The GitHub repository arabindabehera2006-beep/project contains a labelled image folder "synthetic" with 5 categories: no obvious visual concern, unclear image flag, visible redness flag, visible swelling flag, wound or surface break flag. Examples follow, each with its label.

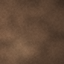
Label: visible swelling flag

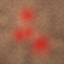
Label: visible redness flag

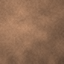
Label: no obvious visual concern

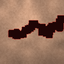
Label: wound or surface break flag

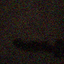
Label: unclear image flag

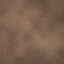
Label: visible swelling flag
